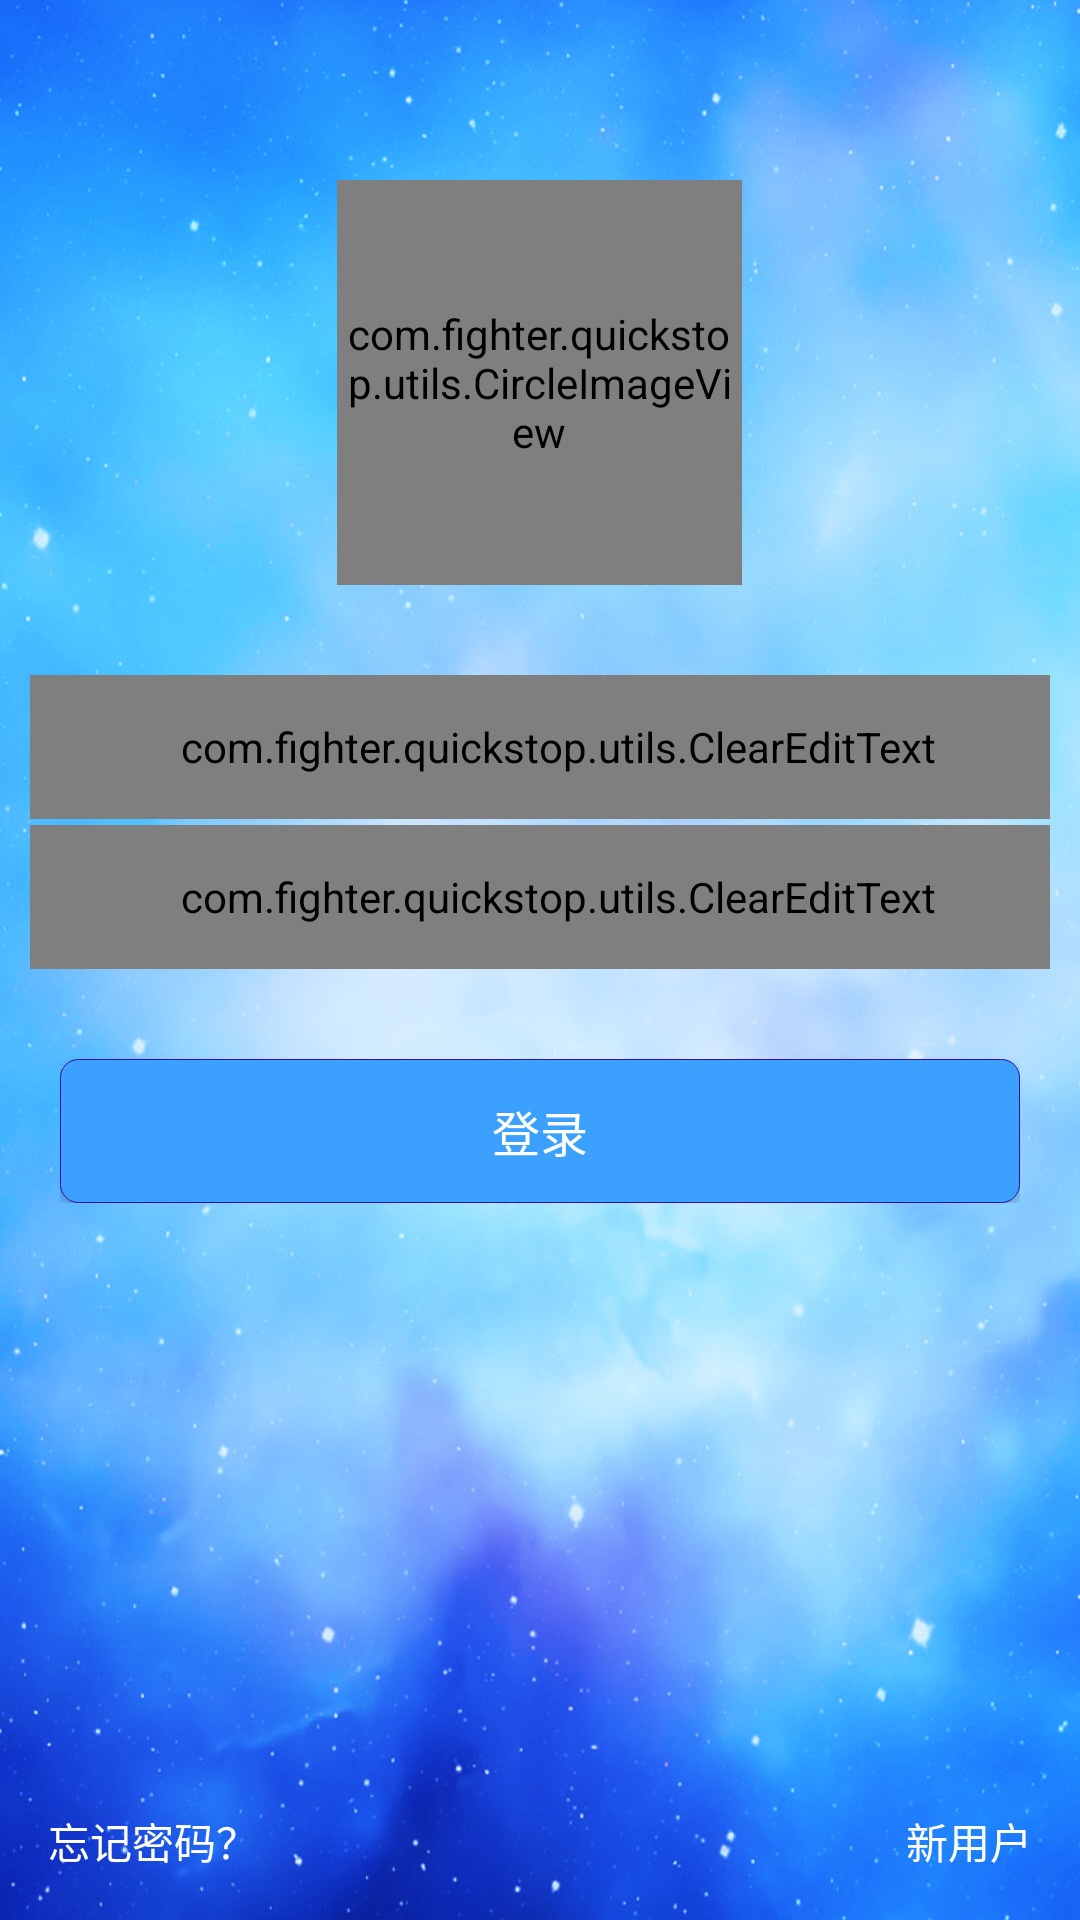

Here is an Android app screen rendered from its layout file. Give the layout XML and the strings, colors and styles it references.
<!-- AndroidManifest.xml: application theme AppTheme.NoActionBar -->
<!-- res/layout/activity_login.xml -->
<RelativeLayout xmlns:android="http://schemas.android.com/apk/res/android"
    xmlns:tools="http://schemas.android.com/tools"
    xmlns:app="http://schemas.android.com/apk/res-auto"
    android:orientation="vertical"
    android:layout_width="match_parent"
    android:layout_height="match_parent"
    android:background="@drawable/bcg_login"
    tools:context="com.fighter.quickstop.entrance.LoginActivity">
    <LinearLayout
        android:layout_width="match_parent"
        android:orientation="horizontal"
        android:paddingTop="60dp"
        android:gravity="center"
        android:layout_height="wrap_content"
        android:id="@+id/linearLayout"
        android:layout_alignParentTop="true"
        android:layout_alignParentLeft="true"
        android:layout_alignParentStart="true">
        <com.fighter.quickstop.utils.CircleImageView
            android:layout_gravity="center"
            android:layout_width="135dp"
            android:id="@+id/userpicture"
            android:layout_height="135dp"
            app:border_color="@color/color_white"
            app:border_width="6dp"/>
    </LinearLayout>
    <LinearLayout
        android:layout_marginTop="30dp"
        android:paddingRight="10dp"
        android:paddingLeft="10dp"
        android:layout_width="match_parent"
        android:orientation="vertical"
        android:layout_height="wrap_content"
        android:layout_below="@+id/linearLayout"
        android:layout_alignParentLeft="true"
        android:layout_alignParentStart="true"
        android:id="@+id/linearLayout4">
        <com.fighter.quickstop.utils.ClearEditText
            android:layout_width="match_parent"
            android:layout_height="48dp"
            android:paddingLeft="12dp"
            android:id="@+id/username"
            android:hint="用户名"
            style="@style/EditTest"/>
        <TextView
            android:layout_width="match_parent"
            android:layout_height="2dp" />
        <com.fighter.quickstop.utils.ClearEditText
            android:layout_width="match_parent"
            android:id="@+id/password"
            android:layout_height="48dp"
            android:paddingLeft="12dp"
            android:hint="密码"
            style="@style/EditTest"
            android:password="true" />
    </LinearLayout>
    <LinearLayout
        android:layout_width="match_parent"
        android:paddingRight="20dp"
        android:paddingLeft="20dp"
        android:gravity="center"
        android:layout_height="wrap_content"
        android:id="@+id/linearLayout2"
        android:layout_below="@+id/linearLayout4"
        android:layout_alignParentLeft="true"
        android:layout_alignParentStart="true"
        android:layout_marginTop="30dp">
        <Button
            android:layout_width="match_parent"
            android:id="@+id/login"
            android:text="登录"
            android:layout_height="wrap_content"
            style="@style/BlueButton"
            android:layout_below="@+id/linearLayout4"
            android:layout_alignParentLeft="true"
            android:layout_alignParentStart="true"
            />
    </LinearLayout>

    <RelativeLayout
        android:orientation="horizontal"
        android:layout_width="match_parent"
        android:layout_height="wrap_content"
        android:layout_alignParentBottom="true">
        <LinearLayout
            android:layout_width="wrap_content"
            android:layout_height="wrap_content">
            <TextView
                android:layout_width="wrap_content"
                android:layout_height="wrap_content"
                android:textColor="@color/color_white"
                android:layout_margin="16dp"
                android:text="忘记密码？"/>
        </LinearLayout>
        <LinearLayout
            android:layout_width="wrap_content"
            android:layout_height="wrap_content"
            android:layout_gravity="right"
            android:layout_alignParentTop="true"
            android:layout_alignParentRight="true"
            android:layout_alignParentEnd="true">
            <TextView
                android:layout_width="wrap_content"
                android:layout_height="wrap_content"
                android:textColor="@color/color_white"
                android:id="@+id/newuser"
                android:text="新用户"
                android:layout_margin="16dp"/>
        </LinearLayout>
    </RelativeLayout>


</RelativeLayout>
<!-- resources referenced by this layout -->
<resources>
  <color name="color_white">#ffffff</color>
  <!-- drawable bcg_login: png bitmap (drawable, 713825 bytes) -->
  <style name="BlueButton">
          <item name="android:gravity">center</item>
          <item name="android:singleLine">true</item>
          <item name="android:background">@drawable/blue_button_selector</item>
          <item name="android:textSize">@dimen/button_textsize</item>
          <item name="android:textColor">@color/color_white</item>
          <item name="android:enabled">true</item>
      </style>
  <style name="EditTest">
          <item name="android:background">@drawable/edittext_shape</item>
      </style>
  <style name="AppTheme.NoActionBar">
          <item name="windowActionBar">false</item>
          <item name="windowNoTitle">true</item>
      </style>
  <!-- drawable blue_button_selector (drawable) -->
  <?xml version="1.0" encoding="utf-8"?>
  <selector xmlns:android="http://schemas.android.com/apk/res/android">
  
      <item android:drawable="@drawable/blue_button_normal" android:state_focused="true" android:state_pressed="false"/>
      <item android:drawable="@drawable/blue_button_selected" android:state_focused="true" android:state_pressed="true"/>
      <item android:drawable="@drawable/blue_button_selected" android:state_focused="false" android:state_pressed="true"/>
      <item android:drawable="@drawable/blue_button_disabled" android:state_enabled="false"/>
      <item android:drawable="@drawable/blue_button_normal"/>
  </selector>
  <dimen name="button_textsize">16dp</dimen>
  <!-- drawable edittext_shape (drawable) -->
  <?xml version="1.0" encoding="utf-8"?>
  <shape xmlns:android="http://schemas.android.com/apk/res/android">
      <solid android:color="@color/color_white"></solid>
      <stroke
          android:width="1dp"
          android:color="@color/back_a">
      </stroke>
      <corners
          android:radius="8dp">
      </corners>
  </shape>
  <!-- drawable blue_button_normal (drawable) -->
  <?xml version="1.0" encoding="utf-8"?>
  <shape xmlns:android="http://schemas.android.com/apk/res/android">
      
      <solid android:color="@color/normal" />
      
      <stroke
          android:width="@dimen/blue_button_stroke"
          android:color="@color/blue_button_stroke" />
      
      <padding
          android:left="@dimen/blue_button_padding"
          android:right="@dimen/blue_button_padding" />
      
      <corners android:radius="@dimen/blue_button_radius" />
  </shape>
  <!-- drawable blue_button_selected (drawable) -->
  <?xml version="1.0" encoding="utf-8"?>
  <shape xmlns:android="http://schemas.android.com/apk/res/android">
      
      <solid android:color="@color/selected" />
      
      <stroke
          android:width="@dimen/blue_button_stroke"
          android:color="@color/blue_button_stroke" />
      
      <padding
          android:left="@dimen/blue_button_padding"
          android:right="@dimen/blue_button_padding" />
      
      <corners android:radius="@dimen/blue_button_radius" />
  </shape>
  <!-- drawable blue_button_disabled (drawable) -->
  <?xml version="1.0" encoding="utf-8"?>
  <shape xmlns:android="http://schemas.android.com/apk/res/android">
      
      <solid android:color="@color/disabled" />
      
      <padding
          android:left="@dimen/blue_button_padding"
          android:right="@dimen/blue_button_padding"
          />
      
      <corners android:radius="@dimen/blue_button_radius" />
  </shape>
  <color name="back_a">#aaacac</color>
  <color name="normal">#3ba0fe</color>
  <dimen name="blue_button_stroke">1px</dimen>
  <color name="blue_button_stroke">#370ea4</color>
  <dimen name="blue_button_padding">20dp</dimen>
  <dimen name="blue_button_radius">6dp</dimen>
  <color name="selected">#3871ce</color>
  <color name="disabled">#FFB5B5B5</color>
</resources>
